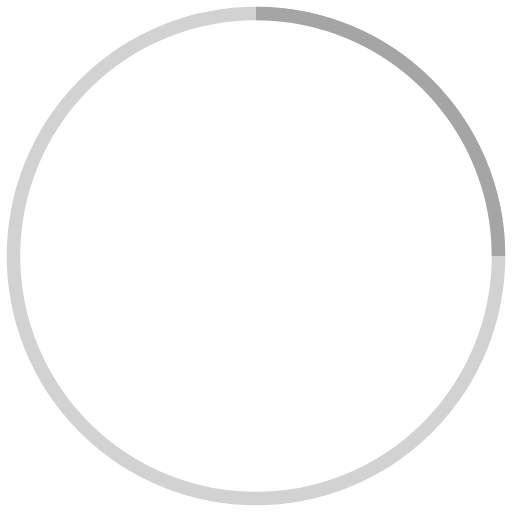
t = 0.00 s
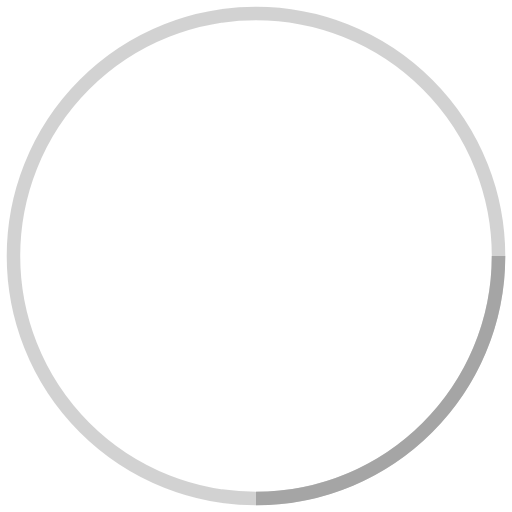
t = 0.25 s
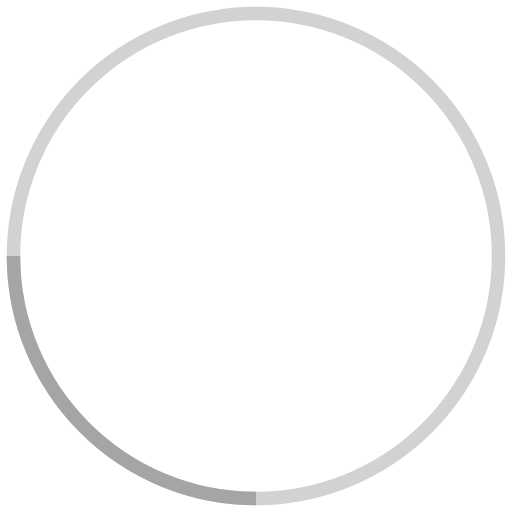
t = 0.50 s
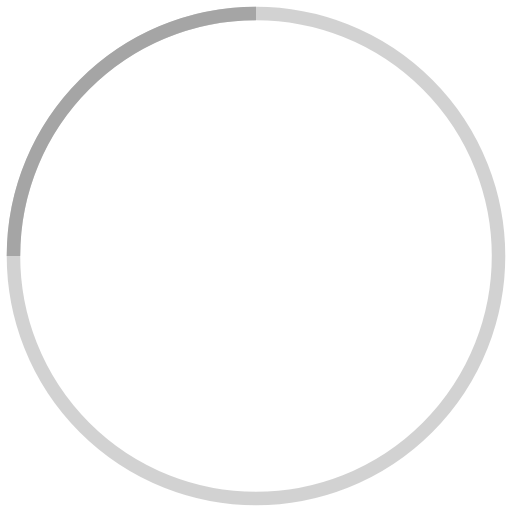
t = 0.75 s

The animated SVG that drew these frames (rendered in a browser with its animation timeline set to each time). Animation: 1 SMIL element (animateTransform=1); one cycle of 1.00 s, repeats indefinitely.

<svg width="38" height="38" viewBox="0 0 38 38" xmlns="http://www.w3.org/2000/svg" stroke="#fff">
    <g fill="none" fill-rule="evenodd">
        <g transform="translate(1 1)" stroke-width="1" stroke="#a5a5a5">
            <circle stroke-opacity=".5" cx="18" cy="18" r="18"/>
            <path d="M36 18c0-9.94-8.06-18-18-18">
                <animateTransform
                    attributeName="transform"
                    type="rotate"
                    from="0 18 18"
                    to="360 18 18"
                    dur="1s"
                    repeatCount="indefinite"/>
            </path>
        </g>
    </g>
</svg>